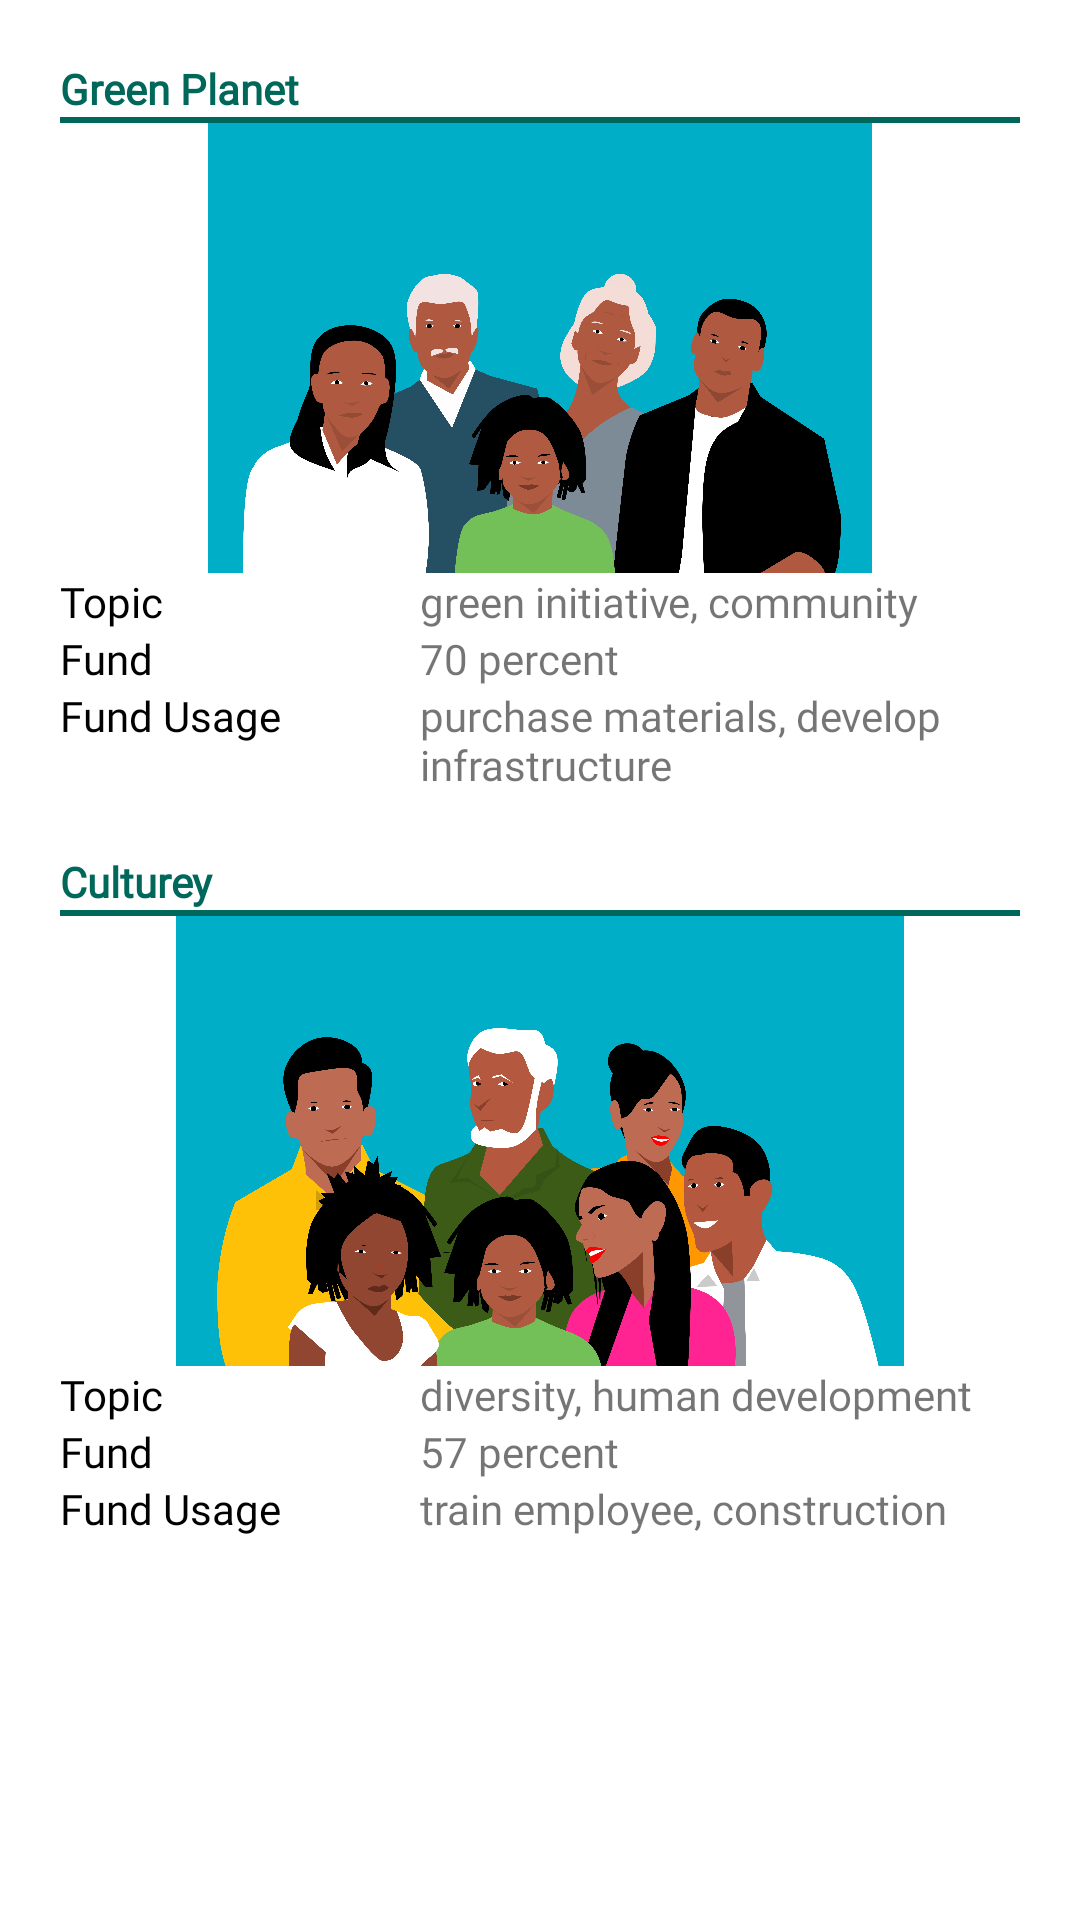

The Android layout XML behind this screen, and the referenced resources:
<!-- AndroidManifest.xml: application theme Theme.FIHO -->
<!-- res/layout/d_emp_community.xml -->
<?xml version="1.0" encoding="utf-8"?>
<LinearLayout xmlns:android="http://schemas.android.com/apk/res/android"
    xmlns:app="http://schemas.android.com/apk/res-auto"
    xmlns:tools="http://schemas.android.com/tools"
    android:orientation="vertical"
    android:layout_width="match_parent"
    android:layout_height="match_parent"
    android:padding="20dp">

    <ScrollView
        android:layout_width="match_parent"
        android:layout_height="match_parent">

        <LinearLayout
            android:layout_width="match_parent"
            android:layout_height="wrap_content"
            android:orientation="vertical">

            <LinearLayout
                android:layout_width="match_parent"
                android:layout_height="match_parent"
                android:orientation="vertical">

                <TextView
                    android:id="@+id/group1"
                    android:layout_width="match_parent"
                    android:layout_height="wrap_content"
                    android:fontFamily="@font/nanumroundeb"
                    android:text="Green Planet"
                    android:textColor="@color/purple_500"
                    android:textStyle="bold" />

                <View
                    android:layout_width="match_parent"
                    android:layout_height="2dp"
                    android:background="@color/purple_500" />

                <ImageView
                    android:id="@+id/imageView2"
                    android:layout_width="match_parent"
                    android:layout_height="150dp"
                    app:srcCompat="@drawable/group1" />

                <LinearLayout
                    android:layout_width="match_parent"
                    android:layout_height="wrap_content"
                    android:orientation="horizontal">

                    <TextView
                        android:id="@+id/topic1"
                        android:layout_width="120dp"
                        android:layout_height="wrap_content"
                        android:fontFamily="@font/nanumroundb"
                        android:text="Topic"
                        android:textColor="@color/black" />

                    <TextView
                        android:id="@+id/topicdes"
                        android:layout_width="wrap_content"
                        android:layout_height="wrap_content"
                        android:layout_weight="1"
                        android:fontFamily="@font/nanumroundr"
                        android:text="green initiative, community" />
                </LinearLayout>
                <LinearLayout
                    android:layout_width="match_parent"
                    android:layout_height="wrap_content"
                    android:orientation="horizontal">

                    <TextView
                        android:id="@+id/fund1"
                        android:layout_width="120dp"
                        android:layout_height="wrap_content"
                        android:text="Fund"
                        android:textColor="@color/black"
                        android:fontFamily="@font/nanumroundb"/>

                    <TextView
                        android:id="@+id/fundpg1"
                        android:layout_width="wrap_content"
                        android:layout_height="wrap_content"
                        android:layout_weight="1"
                        android:text="70 percent"
                        android:fontFamily="@font/nanumroundr"/>
                </LinearLayout>

                <LinearLayout
                    android:layout_width="match_parent"
                    android:layout_height="wrap_content"
                    android:orientation="horizontal">

                    <TextView
                        android:id="@+id/fundusage1"
                        android:layout_width="120dp"
                        android:layout_height="wrap_content"
                        android:text="Fund Usage"
                        android:textColor="@color/black"
                        android:fontFamily="@font/nanumroundb"/>

                    <TextView
                        android:id="@+id/fundusagedes1"
                        android:layout_width="wrap_content"
                        android:layout_height="wrap_content"
                        android:layout_weight="1"
                        android:text="purchase materials, develop infrastructure"
                        android:fontFamily="@font/nanumroundr"/>
                </LinearLayout>

            </LinearLayout>


            <LinearLayout
                android:layout_width="match_parent"
                android:layout_height="wrap_content"
                android:layout_marginTop="20dp"
                android:orientation="vertical">

                <TextView
                    android:id="@+id/group2"
                    android:layout_width="match_parent"
                    android:layout_height="wrap_content"
                    android:fontFamily="@font/nanumroundeb"
                    android:text="Culturey"
                    android:textColor="@color/purple_500"
                    android:textStyle="bold" />

                <View
                    android:layout_width="match_parent"
                    android:layout_height="2dp"
                    android:background="@color/purple_500" />

                <ImageView
                    android:id="@+id/imageView3"
                    android:layout_width="match_parent"
                    android:layout_height="150dp"
                    app:srcCompat="@drawable/group2" />

                <LinearLayout
                    android:layout_width="match_parent"
                    android:layout_height="wrap_content"
                    android:orientation="horizontal">

                    <TextView
                        android:id="@+id/topic2"
                        android:layout_width="120dp"
                        android:layout_height="wrap_content"
                        android:fontFamily="@font/nanumroundb"
                        android:text="Topic"
                        android:textColor="@color/black" />

                    <TextView
                        android:id="@+id/topicdes2"
                        android:layout_width="wrap_content"
                        android:layout_height="wrap_content"
                        android:layout_weight="1"
                        android:fontFamily="@font/nanumroundr"
                        android:text="diversity, human development" />
                </LinearLayout>

                <LinearLayout
                    android:layout_width="match_parent"
                    android:layout_height="wrap_content"
                    android:orientation="horizontal">

                    <TextView
                        android:id="@+id/fund2"
                        android:layout_width="120dp"
                        android:layout_height="wrap_content"
                        android:fontFamily="@font/nanumroundb"
                        android:text="Fund"
                        android:textColor="@color/black" />

                    <TextView
                        android:id="@+id/fundpg2"
                        android:layout_width="wrap_content"
                        android:layout_height="wrap_content"
                        android:layout_weight="1"
                        android:fontFamily="@font/nanumroundr"
                        android:text="57 percent" />
                </LinearLayout>

                <LinearLayout
                    android:layout_width="match_parent"
                    android:layout_height="wrap_content"
                    android:orientation="horizontal">

                    <TextView
                        android:id="@+id/fundusage2"
                        android:layout_width="120dp"
                        android:layout_height="wrap_content"
                        android:fontFamily="@font/nanumroundb"
                        android:text="Fund Usage"
                        android:textColor="@color/black" />

                    <TextView
                        android:id="@+id/fundusagedes2"
                        android:layout_width="wrap_content"
                        android:layout_height="wrap_content"
                        android:layout_weight="1"
                        android:fontFamily="@font/nanumroundr"
                        android:text="train employee, construction" />
                </LinearLayout>
            </LinearLayout>
        </LinearLayout>
    </ScrollView>
</LinearLayout>
<!-- resources referenced by this layout -->
<resources>
  <color name="black">#FF000000</color>
  <color name="purple_500">#00685B</color>
  <!-- drawable group1: jpg bitmap (drawable-v24, 772129 bytes) -->
  <!-- drawable group2: jpg bitmap (drawable-v24, 986356 bytes) -->
  <style name="Theme.FIHO" parent="Theme.MaterialComponents.DayNight.DarkActionBar">
          
          <item name="colorPrimary">@color/purple_500</item>
          <item name="colorPrimaryVariant">@color/purple_500</item>
          <item name="colorOnPrimary">@color/white</item>
          
          <item name="colorSecondary">@color/teal_200</item>
          <item name="colorSecondaryVariant">@color/teal_700</item>
          <item name="colorOnSecondary">@color/black</item>
          
          <item name="android:statusBarColor" tools:targetApi="l">?attr/colorPrimaryVariant</item>
          
      </style>
  <color name="white">#FFFFFFFF</color>
  <color name="teal_200">#FFD485</color>
  <color name="teal_700">#FFD485</color>
</resources>
